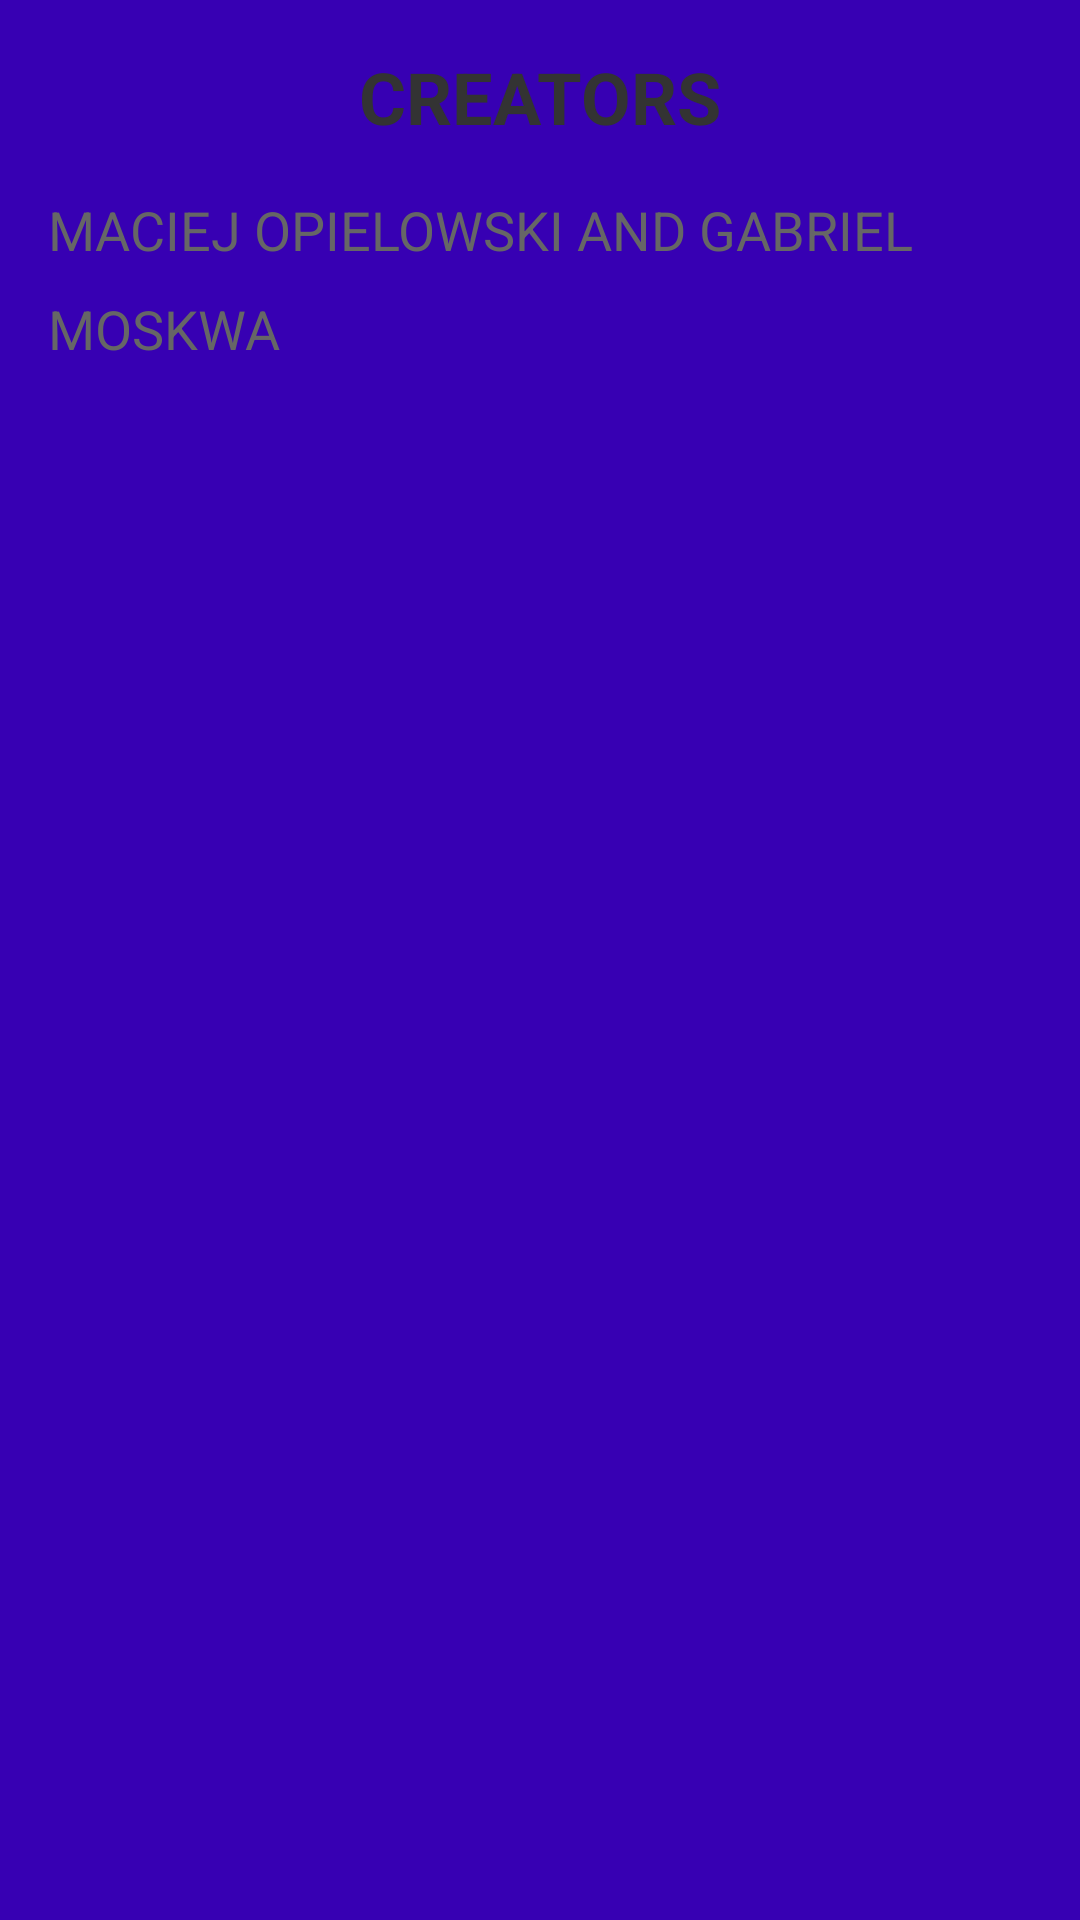

Here is an Android app screen rendered from its layout file. Give the layout XML and the strings, colors and styles it references.
<!-- AndroidManifest.xml: application theme Theme.HangmanGame -->
<!-- res/layout/fragment_about_us.xml -->
<?xml version="1.0" encoding="utf-8"?>
<RelativeLayout xmlns:android="http://schemas.android.com/apk/res/android"
    android:layout_width="match_parent"
    android:layout_height="match_parent"
    android:padding="16dp"
    android:background="@color/purple_700">

    
    <TextView
        android:id="@+id/headerTextView"
        android:layout_width="wrap_content"
        android:layout_height="wrap_content"
        android:text="CREATORS"
        android:textSize="24sp"
        android:textStyle="bold"
        android:textColor="#333333"
        android:layout_centerHorizontal="true"
        android:layout_marginBottom="16dp" />

    
    <TextView
        android:id="@+id/instructionTextView"
        android:layout_width="wrap_content"
        android:layout_height="wrap_content"
        android:text="MACIEJ OPIELOWSKI AND GABRIEL MOSKWA"
        android:textSize="18sp"
        android:textColor="#666666"
        android:lineSpacingMultiplier="1.5"
        android:layout_below="@id/headerTextView" />

</RelativeLayout>
<!-- resources referenced by this layout -->
<resources>
  <style name="Theme.HangmanGame" parent="Theme.MaterialComponents.DayNight.DarkActionBar">
          
          <item name="colorPrimary">@color/purple_500</item>
          <item name="colorPrimaryVariant">@color/purple_700</item>
          <item name="colorOnPrimary">@color/white</item>
          
          <item name="colorSecondary">@color/teal_200</item>
          <item name="colorSecondaryVariant">@color/teal_700</item>
          <item name="colorOnSecondary">@color/black</item>
          
          <item name="android:statusBarColor">?attr/colorPrimaryVariant</item>
          
      </style>
  <!-- not gathered from this repository: default colours our renderer supplied (Android Studio template values) -->
  <color name="purple_500">#FF6200EE</color>
  <color name="purple_700">#FF3700B3</color>
  <color name="teal_200">#FF03DAC5</color>
  <color name="teal_700">#FF018786</color>
  <color name="black">#FF000000</color>
  <color name="white">#FFFFFFFF</color>
</resources>
